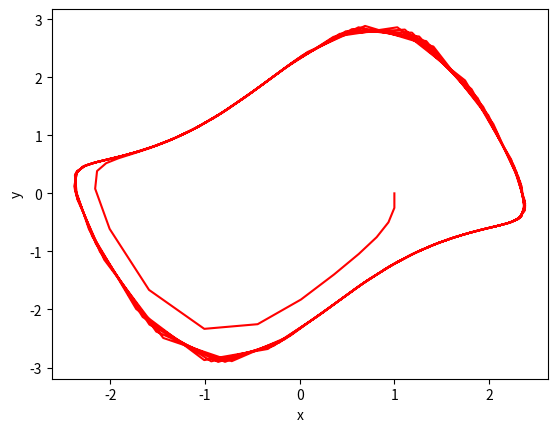

Write Python code to recreate this figure.
import numpy as np
import matplotlib.pyplot as plt

def main(x0, y0, dt):

    x = []
    y = []
    x0=1.0
    y0=0.0
    x.append(x0)
    y.append(y0)
    t = [0.0]

    i=0

    while t[i] < 50:

        t.append(t[i]+dt)
        x.append(func_x(x[i], y[i], dt))
        y.append(func_y(x[i], y[i], dt))

        i = i + 1


    plt.xlabel('x')
    plt.ylabel('y')
    plt.plot(x, y, color='r')
    plt.show()



def func_x(xi, yi, dt):

    dx = yi
    xj = xi+dx*dt
    return xj


def func_y(xi, yi, dt):

    k1 = func_f(xi, yi, dt)
    k2 = func_f(func_x(xi, yi, dt/2), yi+k1/2, dt)
    k3 = func_f(func_x(xi, yi, dt/2), yi+k2/2, dt)
    k4 = func_f(func_x(xi, yi, dt), yi+k3, dt)

    yj = yi + (k1+2*k2+2*k3+k4)/6

    return yj


def func_f(x, y, dt):

    dy =-x + y*(1-pow(x, 2))
    u = dy*dt

    return u

#初期値と刻み幅を入力してmain関数(数値計算を行う関数)に渡す
main(1.0, 0.0, 0.25)
